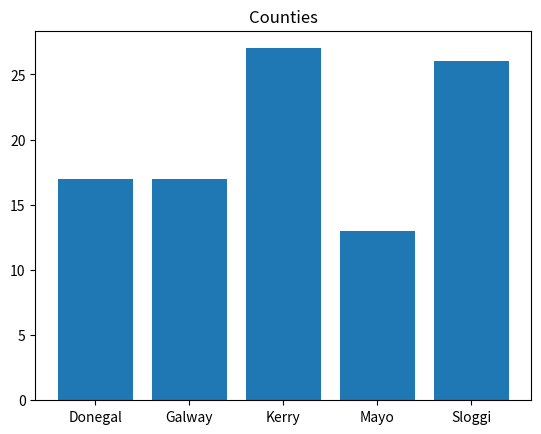

This chart was generated by the following Python code:
# This program plots a list of counties into a bar chart.
# Author: Stefanie Steffens

import numpy as np
import matplotlib.pyplot as plt

countiesSelection = ["Mayo", "Galway", "Kerry", "Donegal", "Sloggi"]
counties = np.random.choice(
    countiesSelection, 
    p=[0.1, 0.3, 0.2, 0.12, 0.28],
    size =(100)
)

unique, counts = np.unique(counties, return_counts=True)

plt.title("Counties")
plt.bar(unique, counts)
# plt.legend()
plt.show()